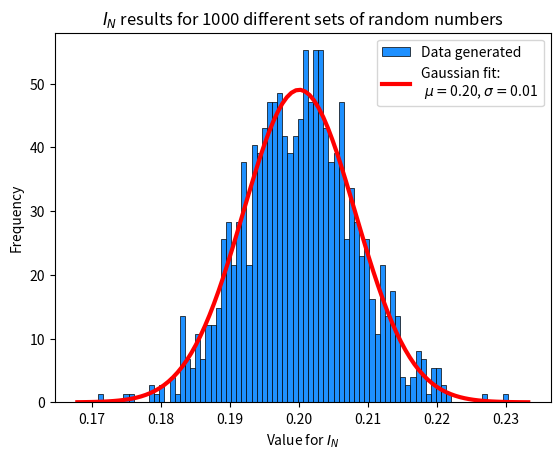
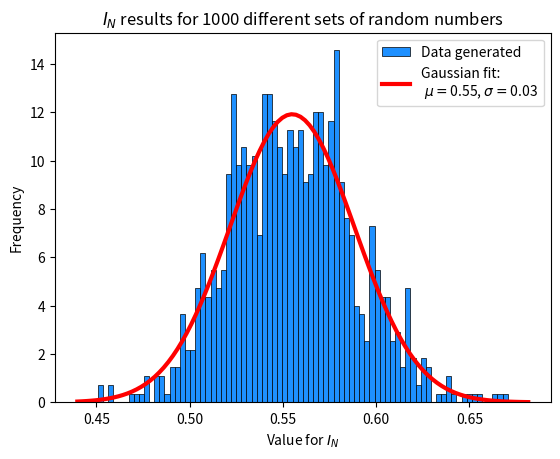

These charts were generated, in order, by the following Python code:
import argparse
import numpy as np
import matplotlib.pyplot as plt
from scipy.stats import norm
import sys

rng = np.random.default_rng(42)


'''
For part a) I need to:
    Print the values of I_{N} and sigma_{N}
For part b) I need to:
    Parameter M = 1000
    Fit a Gaussian distribution
    Plot a histogram and the Gaussian fitting curve
For part c) I need to:
    Have a sampling distribution g(x) different from '1'
    For each g(x):
        Repeat the steps from part b) including the plot
        Make a log-log plot of sigma_{N} vs. N

In general, I always have:
    The function to be integrated: f(x) = x^4
    Parameter N = 1000
   
'''


def mc_integrator(sampling_distribution):
    int_volume = args.b - args.a
    points = int_volume * rng.random(args.N) + args.a
    function = points ** 4
    g = sampling_distribution(points)
    avg_function = np.sum(function * g) / args.N
    avg_sqr_function = np.sum(function * function * g) / args.N
    mc_integral = int_volume * avg_function
    std_error = int_volume * np.sqrt((avg_sqr_function - avg_function ** 2) / (args.N - 1))
    return mc_integral, std_error


def histogram_and_gaussian(data):
    plt.hist(data, bins=80, density=True, ec='black', lw=0.5, color='dodgerblue', label='Data generated')

    # Gaussian fit
    avg, std = norm.fit(data)  # 'norm.fit' takes simply the mean and standard deviation of the data.
    x_min, x_max = plt.xlim()
    x = np.linspace(x_min, x_max, 100)
    gauss_fit = norm.pdf(x, avg, std)

    plt.plot(x, gauss_fit, color='r', lw=3, label=f'Gaussian fit: \n $\\mu = ${avg:.2f}, $\\sigma = ${std:.2f}')
    plt.xlabel('Value for $I_{N}$')
    plt.ylabel('Frequency')
    plt.title('$I_{N}$ results for ' + str(args.N) + ' different sets of random numbers')
    plt.legend()
    return plt.show()


def main():
    if not args.part_c:
        def sampling_distribution(_):
            return 1
        if args.part_a:
            mc_integral, std_error = mc_integrator(sampling_distribution)
            print("The Monte-Carlo integrator gives:", mc_integral, "with a standard error of", std_error)
            sys.exit()

        integral = [mc_integrator(sampling_distribution)[0] for _ in range(args.M)]
        histogram_and_gaussian(integral)

    def sampling_distribution(interval):
        return 5*interval**4

    integral = [mc_integrator(sampling_distribution)[0] for _ in range(args.M)]
    histogram_and_gaussian(integral)


if __name__ == '__main__':
    parser = argparse.ArgumentParser()
    parser.add_argument('--a', type=float, default=0, help="Lower limit of the integral")
    parser.add_argument('--b', type=float, default=1, help="Upper limit of the integral")
    parser.add_argument('--N', type=int, default=1000, help="Number of points for a single integration")
    parser.add_argument('--M', type=int, default=1000, help='Number of sets of random numbers')
    parser.add_argument('--part_a', default=False, action="store_true", help="Obtain results for part a)")
    parser.add_argument('--part_b', default=True, action="store_true", help="Obtain results for part b)")
    parser.add_argument('--part_c', default=False, action="store_true", help="Obtain results for part c)")
    args = parser.parse_args()
    main()
